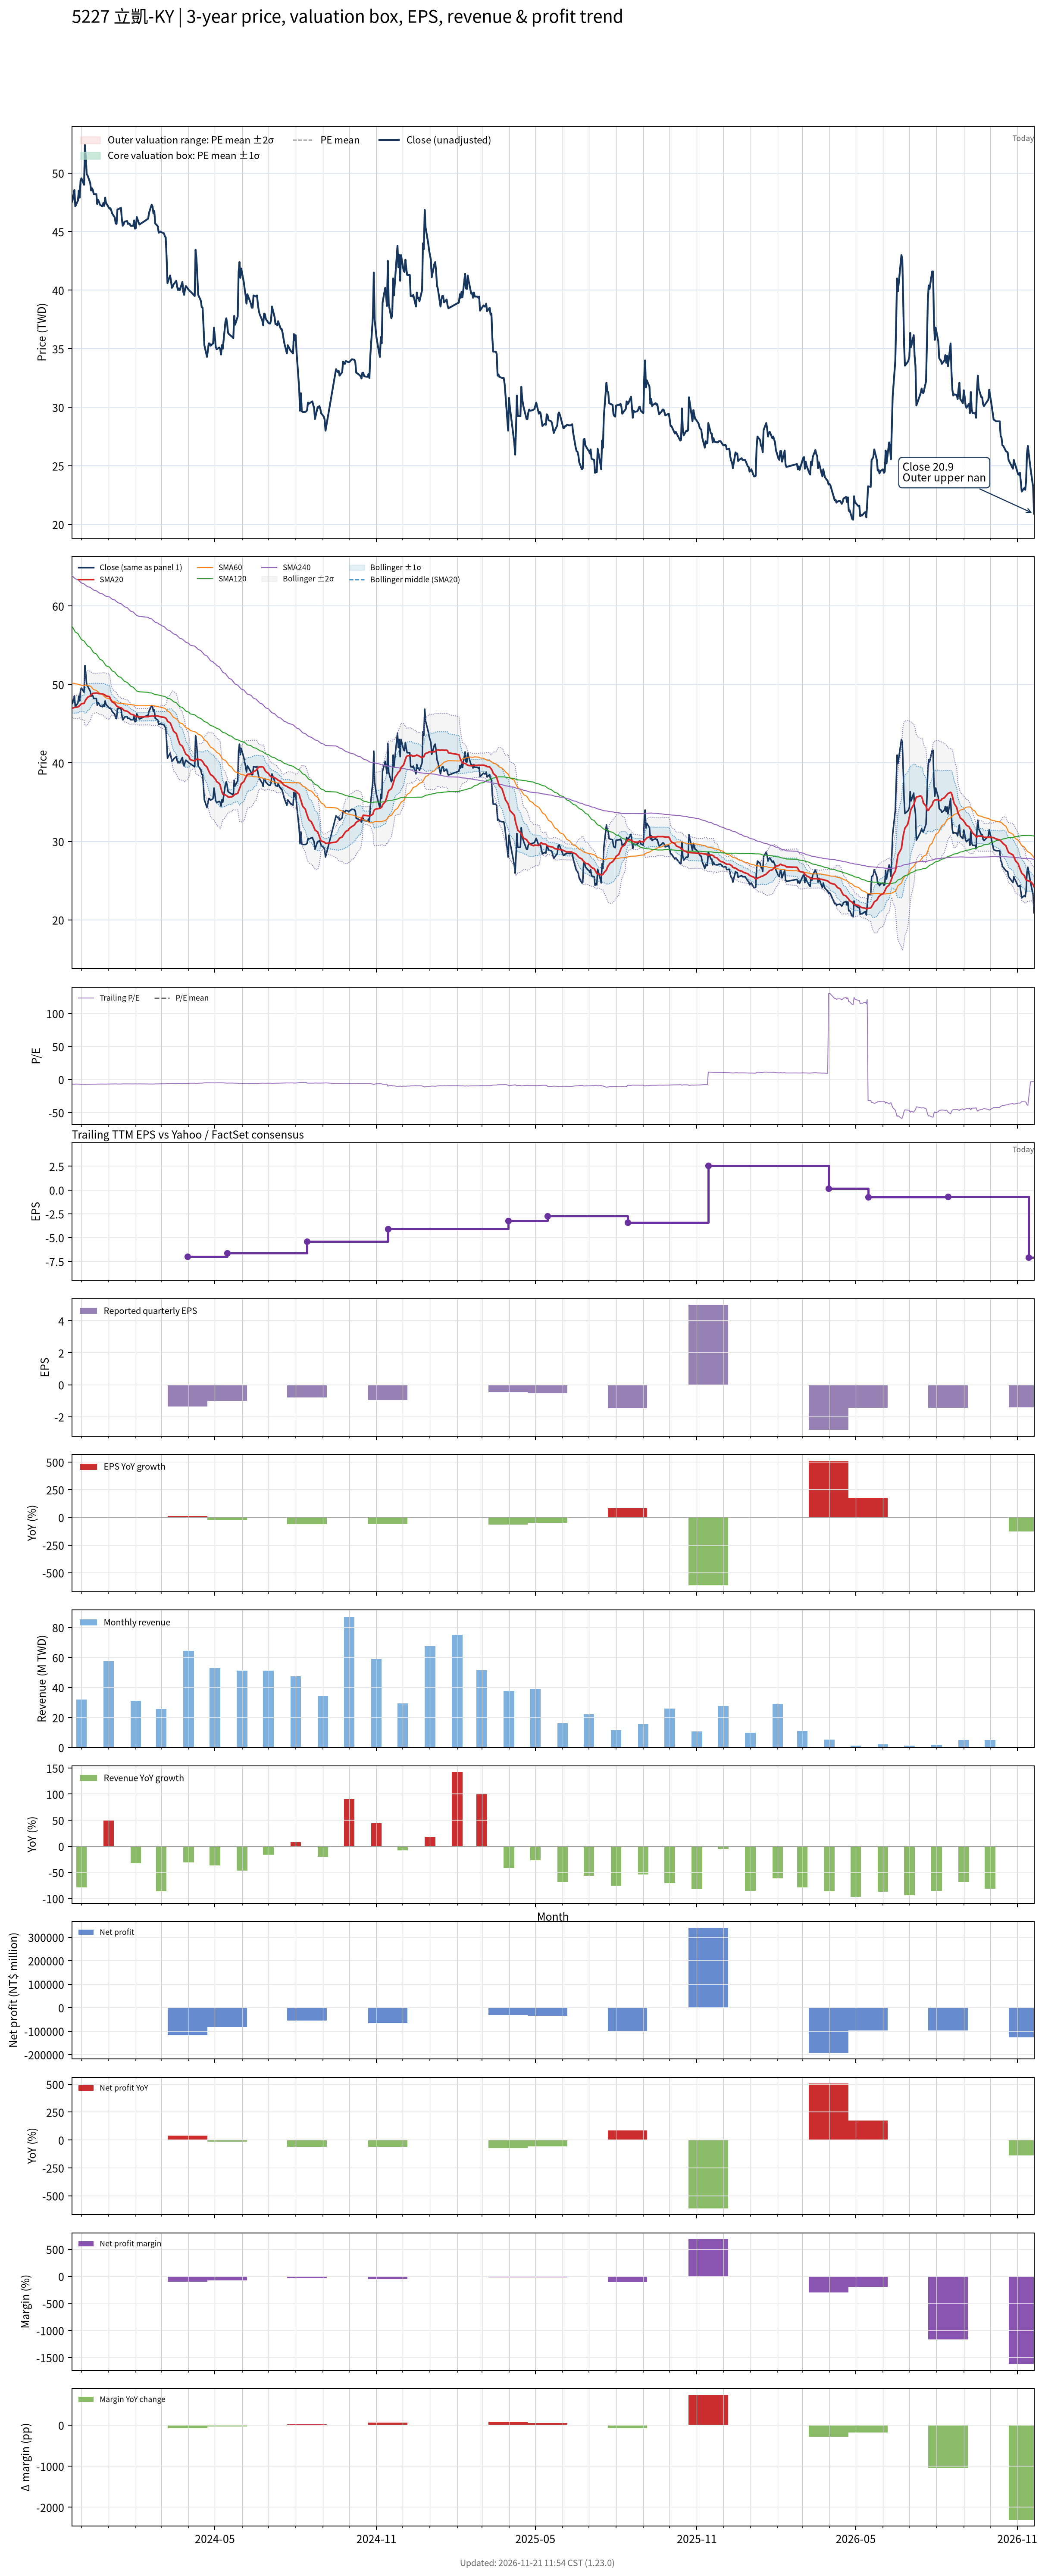

Values plotted in this chart, from the file beside it:
# chart-version: skill-stock-dynamic-val…
date, close, available_date, period_end, eps, ttm_eps, pe, pe_mean, pe_std, price_m2, price_m1, price_mean, price_p1, price_p2, forward_eps, forward_pe, forward_pe_mean, forward_pe_std, forward_price_m2, forward_price_m1, forward_price_mean, forward_price_p1, forward_price_p2, sma20
2023-11-20, 47.5, 2023-11-14, 2023-09-30, -2.27, -6.83, -6.955, , , , , , , , , , , , , , , , , 46.95
2023-11-21, 47.7, 2023-11-14, 2023-09-30, -2.27, -6.83, -6.984, , , , , , , , , , , , , , , , , 46.98
2023-11-22, 48.15, 2023-11-14, 2023-09-30, -2.27, -6.83, -7.05, , , , , , , , , , , , , , , , , 47.02
2023-11-23, 48.55, 2023-11-14, 2023-09-30, -2.27, -6.83, -7.108, , , , , , , , , , , , , , , , , 47.08
2023-11-24, 47.15, 2023-11-14, 2023-09-30, -2.27, -6.83, -6.903, , , , , , , , , , , , , , , , , 47.09
2023-11-27, 47.65, 2023-11-14, 2023-09-30, -2.27, -6.83, -6.977, , , , , , , , , , , , , , , , , 47.13
2023-11-28, 48.5, 2023-11-14, 2023-09-30, -2.27, -6.83, -7.101, , , , , , , , , , , , , , , , , 47.23
2023-11-29, 47.9, 2023-11-14, 2023-09-30, -2.27, -6.83, -7.013, , , , , , , , , , , , , , , , , 47.3
2023-11-30, 49.35, 2023-11-14, 2023-09-30, -2.27, -6.83, -7.225, , , , , , , , , , , , , , , , , 47.41
2023-12-01, 49.55, 2023-11-14, 2023-09-30, -2.27, -6.83, -7.255, , , , , , , , , , , , , , , , , 47.54
2023-12-04, 49, 2023-11-14, 2023-09-30, -2.27, -6.83, -7.174, , , , , , , , , , , , , , , , , 47.59
2023-12-05, 52.4, 2023-11-14, 2023-09-30, -2.27, -6.83, -7.672, , , , , , , , , , , , , , , , , 47.85
2023-12-06, 51.3, 2023-11-14, 2023-09-30, -2.27, -6.83, -7.511, , , , , , , , , , , , , , , , , 48.06
2023-12-07, 49.9, 2023-11-14, 2023-09-30, -2.27, -6.83, -7.306, , , , , , , , , , , , , , , , , 48.2
2023-12-08, 49.8, 2023-11-14, 2023-09-30, -2.27, -6.83, -7.291, , , , , , , , , , , , , , , , , 48.36
2023-12-11, 49.15, 2023-11-14, 2023-09-30, -2.27, -6.83, -7.196, , , , , , , , , , , , , , , , , 48.54
2023-12-12, 48.5, 2023-11-14, 2023-09-30, -2.27, -6.83, -7.101, , , , , , , , , , , , , , , , , 48.67
2023-12-13, 48.7, 2023-11-14, 2023-09-30, -2.27, -6.83, -7.13, , , , , , , , , , , , , , , , , 48.77
2023-12-14, 48.55, 2023-11-14, 2023-09-30, -2.27, -6.83, -7.108, , , , , , , , , , , , , , , , , 48.86
2023-12-15, 48.2, 2023-11-14, 2023-09-30, -2.27, -6.83, -7.057, , , , , , , , , , , , , , , , , 48.88
2023-12-18, 48.2, 2023-11-14, 2023-09-30, -2.27, -6.83, -7.057, , , , , , , , , , , , , , , , , 48.91
2023-12-19, 47.35, 2023-11-14, 2023-09-30, -2.27, -6.83, -6.933, , , , , , , , , , , , , , , , , 48.89
2023-12-20, 47.7, 2023-11-14, 2023-09-30, -2.27, -6.83, -6.984, , , , , , , , , , , , , , , , , 48.87
2023-12-21, 47.55, 2023-11-14, 2023-09-30, -2.27, -6.83, -6.962, , , , , , , , , , , , , , , , , 48.82
2023-12-22, 47.3, 2023-11-14, 2023-09-30, -2.27, -6.83, -6.925, , , , , , , , , , , , , , , , , 48.83
2023-12-25, 47.15, 2023-11-14, 2023-09-30, -2.27, -6.83, -6.903, , , , , , , , , , , , , , , , , 48.8
2023-12-26, 47.45, 2023-11-14, 2023-09-30, -2.27, -6.83, -6.947, , , , , , , , , , , , , , , , , 48.75
2023-12-27, 47.2, 2023-11-14, 2023-09-30, -2.27, -6.83, -6.911, , , , , , , , , , , , , , , , , 48.72
2023-12-28, 47.9, 2023-11-14, 2023-09-30, -2.27, -6.83, -7.013, , , , , , , , , , , , , , , , , 48.64
2023-12-29, 47.45, 2023-11-14, 2023-09-30, -2.27, -6.83, -6.947, , , , , , , , , , , , , , , , , 48.54
2024-01-02, 46.95, 2023-11-14, 2023-09-30, -2.27, -6.83, -6.874, , , , , , , , , , , , , , , , , 48.44
2024-01-03, 47, 2023-11-14, 2023-09-30, -2.27, -6.83, -6.881, , , , , , , , , , , , , , , , , 48.16
2024-01-04, 46.8, 2023-11-14, 2023-09-30, -2.27, -6.83, -6.852, , , , , , , , , , , , , , , , , 47.94
2024-01-05, 46.55, 2023-11-14, 2023-09-30, -2.27, -6.83, -6.816, , , , , , , , , , , , , , , , , 47.77
2024-01-08, 46.2, 2023-11-14, 2023-09-30, -2.27, -6.83, -6.764, , , , , , , , , , , , , , , , , 47.59
2024-01-09, 45.7, 2023-11-14, 2023-09-30, -2.27, -6.83, -6.691, , , , , , , , , , , , , , , , , 47.42
2024-01-10, 45.65, 2023-11-14, 2023-09-30, -2.27, -6.83, -6.684, , , , , , , , , , , , , , , , , 47.28
2024-01-11, 46.9, 2023-11-14, 2023-09-30, -2.27, -6.83, -6.867, , , , , , , , , , , , , , , , , 47.19
2024-01-12, 46.9, 2023-11-14, 2023-09-30, -2.27, -6.83, -6.867, , , , , , , , , , , , , , , , , 47.1
2024-01-15, 47.05, 2023-11-14, 2023-09-30, -2.27, -6.83, -6.889, , , , , , , , , , , , , , , , , 47.05
2024-01-16, 46.1, 2023-11-14, 2023-09-30, -2.27, -6.83, -6.75, , , , , , , , , , , , , , , , , 46.94
2024-01-17, 45.5, 2023-11-14, 2023-09-30, -2.27, -6.83, -6.662, , , , , , , , , , , , , , , , , 46.85
2024-01-18, 45.6, 2023-11-14, 2023-09-30, -2.27, -6.83, -6.676, , , , , , , , , , , , , , , , , 46.74
2024-01-19, 45.85, 2023-11-14, 2023-09-30, -2.27, -6.83, -6.713, , , , , , , , , , , , , , , , , 46.66
2024-01-22, 45.9, 2023-11-14, 2023-09-30, -2.27, -6.83, -6.72, , , , , , , , , , , , , , , , , 46.59
2024-01-23, 45.65, 2023-11-14, 2023-09-30, -2.27, -6.83, -6.684, , , , , , , , , , , , , , , , , 46.52
2024-01-24, 45.7, 2023-11-14, 2023-09-30, -2.27, -6.83, -6.691, , , , , , , , , , , , , , , , , 46.43
2024-01-25, 45.65, 2023-11-14, 2023-09-30, -2.27, -6.83, -6.684, , , , , , , , , , , , , , , , , 46.35
2024-01-26, 45.5, 2023-11-14, 2023-09-30, -2.27, -6.83, -6.662, , , , , , , , , , , , , , , , , 46.23
2024-01-29, 45.5, 2023-11-14, 2023-09-30, -2.27, -6.83, -6.662, , , , , , , , , , , , , , , , , 46.13
2024-01-30, 45.95, 2023-11-14, 2023-09-30, -2.27, -6.83, -6.728, , , , , , , , , , , , , , , , , 46.08
2024-01-31, 45.25, 2023-11-14, 2023-09-30, -2.27, -6.83, -6.625, , , , , , , , , , , , , , , , , 45.99
2024-02-01, 45.3, 2023-11-14, 2023-09-30, -2.27, -6.83, -6.633, , , , , , , , , , , , , , , , , 45.92
2024-02-02, 46.25, 2023-11-14, 2023-09-30, -2.27, -6.83, -6.772, , , , , , , , , , , , , , , , , 45.91
2024-02-05, 45.6, 2023-11-14, 2023-09-30, -2.27, -6.83, -6.676, , , , , , , , , , , , , , , , , 45.88
2024-02-15, 46.1, 2023-11-14, 2023-09-30, -2.27, -6.83, -6.75, , , , , , , , , , , , , , , , , 45.9
2024-02-16, 46.6, 2023-11-14, 2023-09-30, -2.27, -6.83, -6.823, , , , , , , , , , , , , , , , , 45.94
2024-02-19, 47.3, 2023-11-14, 2023-09-30, -2.27, -6.83, -6.925, , , , , , , , , , , , , , , , , 45.96
2024-02-20, 47.15, 2023-11-14, 2023-09-30, -2.27, -6.83, -6.903, , , , , , , , , , , , , , , , , 45.98
... 662 more rows
